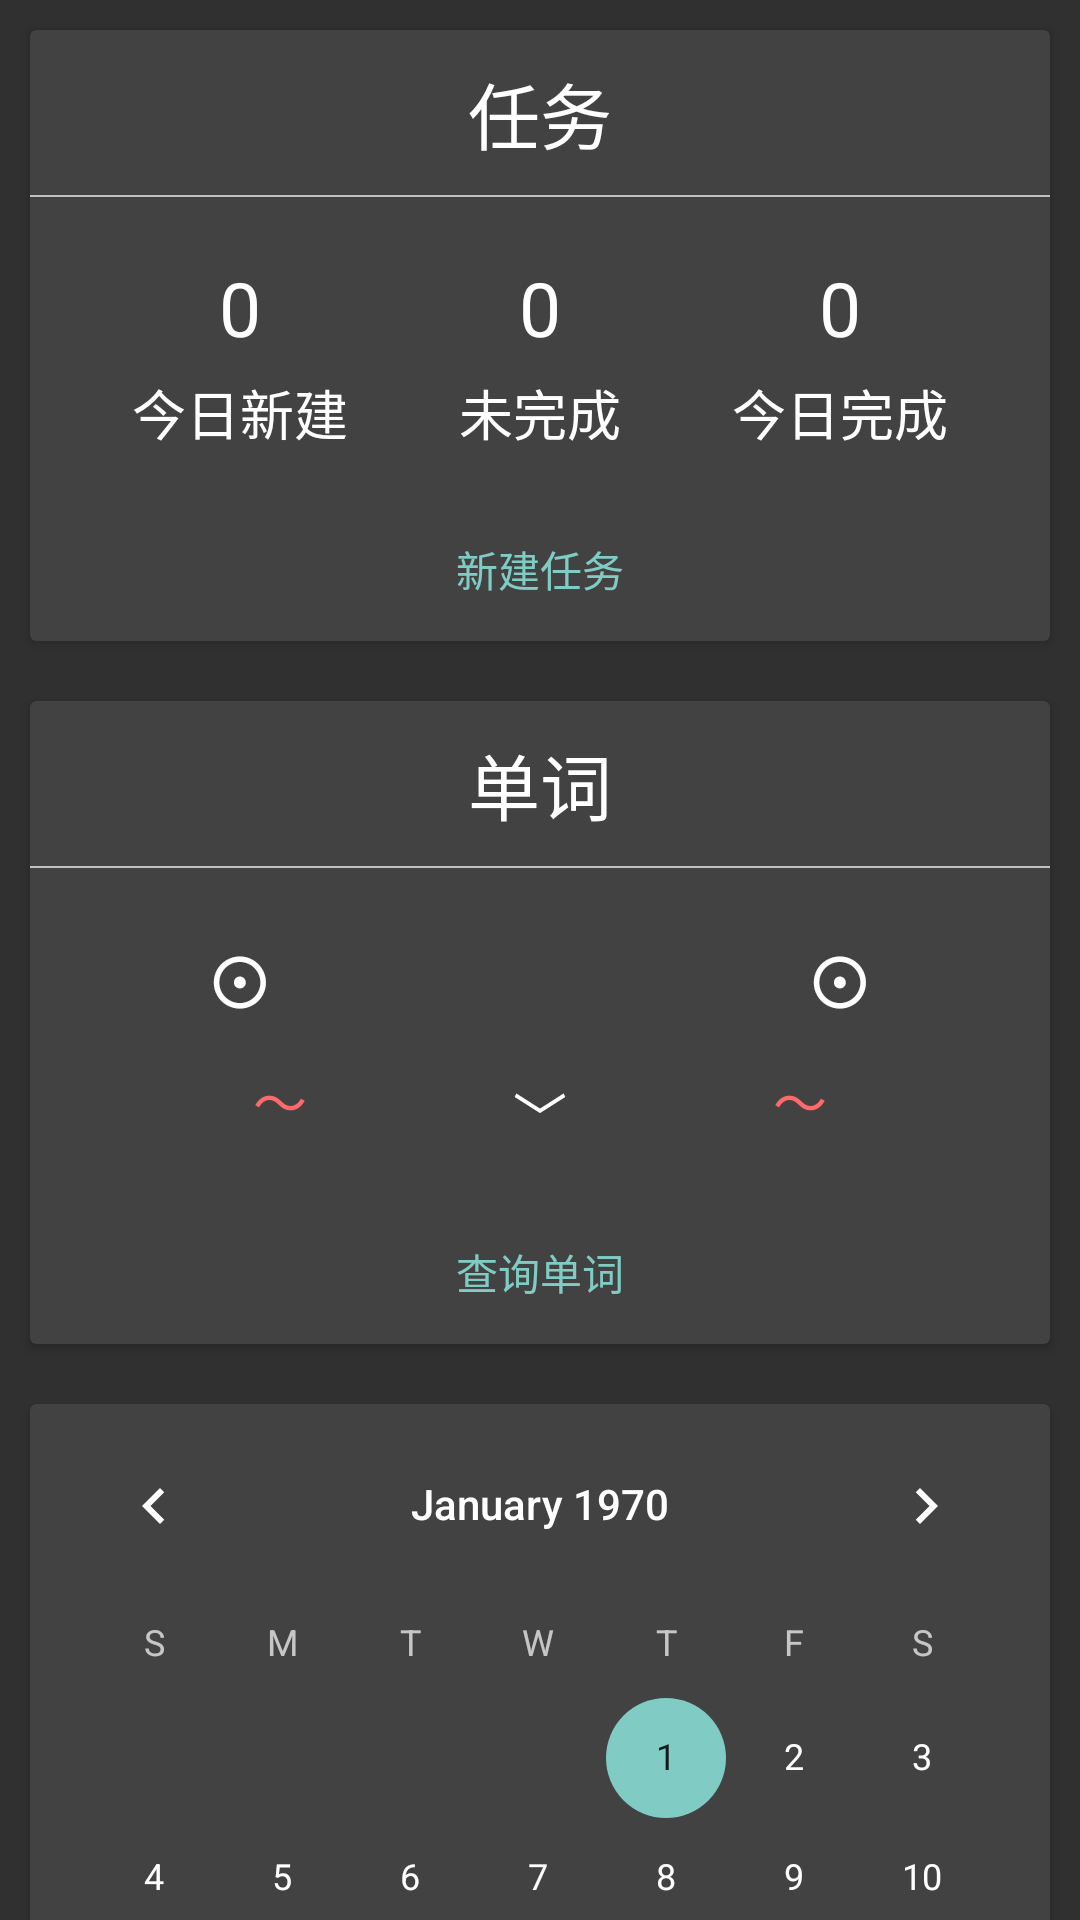

This screen was rendered from an Android layout file. Write that file and the resources it references.
<!-- AndroidManifest.xml: application theme Theme.AppCompat.NoActionBar -->
<!-- res/layout/fragment_main.xml -->
<?xml version="1.0" encoding="utf-8"?>
<LinearLayout xmlns:android="http://schemas.android.com/apk/res/android"
    xmlns:app="http://schemas.android.com/apk/res-auto"
    android:orientation="vertical"
    android:layout_width="match_parent"
    android:layout_height="match_parent">

    <android.support.v4.widget.NestedScrollView
        android:layout_width="match_parent"
        android:layout_height="match_parent">

        <LinearLayout
            android:layout_width="match_parent"
            android:layout_height="wrap_content"
            android:orientation="vertical" >

            <android.support.v7.widget.CardView
                android:id="@+id/fg_task_card"
                android:layout_width="match_parent"
                android:layout_height="match_parent"
                android:layout_margin="10dp">

                <LinearLayout
                    android:layout_width="match_parent"
                    android:layout_height="match_parent"
                    android:orientation="vertical">

                    <TextView
                        android:layout_width="match_parent"
                        android:layout_height="wrap_content"
                        android:layout_weight="1"
                        android:gravity="center"
                        android:paddingBottom="10dp"
                        android:paddingTop="10dp"
                        android:text="任务"
                        android:textColor="@color/textColor"
                        android:textSize="24dp" />

                    <TextView
                        android:layout_width="match_parent"
                        android:layout_height="0.5dp"
                        android:layout_weight="1"
                        android:background="@color/colorDivider" />

                    <LinearLayout
                        android:layout_width="match_parent"
                        android:layout_height="match_parent"
                        android:orientation="horizontal"
                        android:paddingLeft="20dp"
                        android:paddingRight="20dp"
                        android:paddingTop="20dp">

                        <TextView
                            android:id="@+id/today_new_task"
                            android:layout_width="0dp"
                            android:layout_height="wrap_content"
                            android:layout_weight="1"
                            android:gravity="center_horizontal"
                            android:text="0"
                            android:textColor="@color/textColor"
                            android:textSize="25sp" />

                        <TextView
                            android:id="@+id/today_unfinish_task"
                            android:layout_width="0dp"
                            android:layout_height="wrap_content"
                            android:layout_weight="1"
                            android:gravity="center_horizontal"
                            android:text="0"
                            android:textColor="@color/textColor"
                            android:textSize="25sp" />

                        <TextView
                            android:id="@+id/today_finish_task"
                            android:layout_width="0dp"
                            android:layout_height="wrap_content"
                            android:layout_weight="1"
                            android:gravity="center_horizontal"
                            android:text="0"
                            android:textColor="@color/textColor"
                            android:textSize="25sp" />
                    </LinearLayout>

                    <LinearLayout
                        android:layout_width="match_parent"
                        android:layout_height="match_parent"
                        android:layout_marginBottom="5dp"
                        android:orientation="horizontal"
                        android:paddingBottom="10dp"
                        android:paddingLeft="20dp"
                        android:paddingRight="20dp"
                        android:paddingTop="5dp">

                        <TextView
                            android:layout_width="0dp"
                            android:layout_height="wrap_content"
                            android:layout_weight="1"
                            android:gravity="center_horizontal"
                            android:text="今日新建"
                            android:textColor="@color/textColor"
                            android:textSize="18dp" />

                        <TextView
                            android:layout_width="0dp"
                            android:layout_height="wrap_content"
                            android:layout_weight="1"
                            android:gravity="center_horizontal"
                            android:text="未完成"
                            android:textColor="@color/textColor"
                            android:textSize="18dp" />

                        <TextView
                            android:layout_width="0dp"
                            android:layout_height="wrap_content"
                            android:layout_weight="1"
                            android:gravity="center_horizontal"
                            android:text="今日完成"
                            android:textColor="@color/textColor"
                            android:textSize="18dp" />
                    </LinearLayout>

                    <Button
                        android:id="@+id/fg_task_newtask"
                        style="@style/Widget.AppCompat.Button.ButtonBar.AlertDialog"
                        android:layout_width="match_parent"
                        android:layout_height="wrap_content"
                        android:layout_weight="1"
                        android:text="新建任务" />

                </LinearLayout>

            </android.support.v7.widget.CardView>

            <android.support.v7.widget.CardView
                android:id="@+id/fg_word_card"
                android:layout_width="match_parent"
                android:layout_height="match_parent"
                android:layout_margin="10dp">

                <LinearLayout
                    android:layout_width="match_parent"
                    android:layout_height="match_parent"
                    android:orientation="vertical">

                    <TextView
                        android:layout_width="match_parent"
                        android:layout_height="wrap_content"
                        android:layout_weight="1"
                        android:gravity="center"
                        android:paddingBottom="10dp"
                        android:paddingTop="10dp"
                        android:text="单词"
                        android:textColor="@color/textColor"
                        android:textSize="24dp" />

                    <TextView
                        android:layout_width="match_parent"
                        android:layout_height="0.5dp"
                        android:layout_weight="1"
                        android:background="@color/colorDivider"
                        android:text="Review Word" />

                    <LinearLayout
                        android:layout_width="match_parent"
                        android:layout_height="match_parent"
                        android:orientation="horizontal"
                        android:paddingLeft="20dp"
                        android:paddingRight="20dp"
                        android:paddingTop="20dp">

                        <TextView
                            android:layout_width="0dp"
                            android:layout_height="wrap_content"
                            android:layout_weight="1"
                            android:gravity="center_horizontal"
                            android:text="⊙"
                            android:textColor="@color/textColor"
                            android:textSize="25sp" />

                        <TextView
                            android:layout_width="0dp"
                            android:layout_height="wrap_content"
                            android:layout_weight="1"
                            android:gravity="center_horizontal"
                            android:textColor="@color/textColor"
                            android:textSize="25sp" />

                        <TextView
                            android:layout_width="0dp"
                            android:layout_height="wrap_content"
                            android:layout_weight="1"
                            android:gravity="center_horizontal"
                            android:text="⊙"
                            android:textColor="@color/textColor"
                            android:textSize="25sp" />

                    </LinearLayout>

                    <LinearLayout
                        android:layout_width="match_parent"
                        android:layout_height="match_parent"
                        android:layout_marginBottom="5dp"
                        android:orientation="horizontal"
                        android:paddingBottom="10dp"
                        android:paddingLeft="20dp"
                        android:paddingRight="20dp"
                        android:paddingTop="10dp">

                        <TextView
                            android:layout_width="0dp"
                            android:layout_height="wrap_content"
                            android:layout_marginLeft="20dp"
                            android:layout_weight="1"
                            android:gravity="center_horizontal"
                            android:text="～"
                            android:textColor="#ff6969"
                            android:textSize="18dp" />

                        <TextView
                            android:layout_width="0dp"
                            android:layout_height="wrap_content"
                            android:layout_marginTop="5dp"
                            android:layout_weight="1"
                            android:gravity="center_horizontal"
                            android:text="﹀"
                            android:textColor="@color/textColor"
                            android:textSize="18dp" />

                        <TextView
                            android:layout_width="0dp"
                            android:layout_height="wrap_content"
                            android:layout_marginRight="20dp"
                            android:layout_weight="1"
                            android:gravity="center_horizontal"
                            android:text="～"
                            android:textColor="#ff6969"
                            android:textSize="18dp" />
                    </LinearLayout>

                    <Button
                        android:id="@+id/fg_task_newword"
                        style="@style/Widget.AppCompat.Button.ButtonBar.AlertDialog"
                        android:layout_width="match_parent"
                        android:layout_height="wrap_content"
                        android:layout_weight="1"
                        android:text="查询单词" />

                </LinearLayout>

            </android.support.v7.widget.CardView>

            <android.support.v7.widget.CardView
                android:layout_width="match_parent"
                android:layout_height="wrap_content"
                android:layout_gravity="center"
                android:layout_margin="10dp">

                <CalendarView
                    android:layout_width="match_parent"
                    android:layout_height="match_parent">

                </CalendarView>
            </android.support.v7.widget.CardView>

        </LinearLayout>
    </android.support.v4.widget.NestedScrollView>


</LinearLayout>
<!-- resources referenced by this layout -->
<resources>
  <color name="colorDivider">#bec0c1</color>
  <color name="textColor">#ffffff</color>
</resources>
